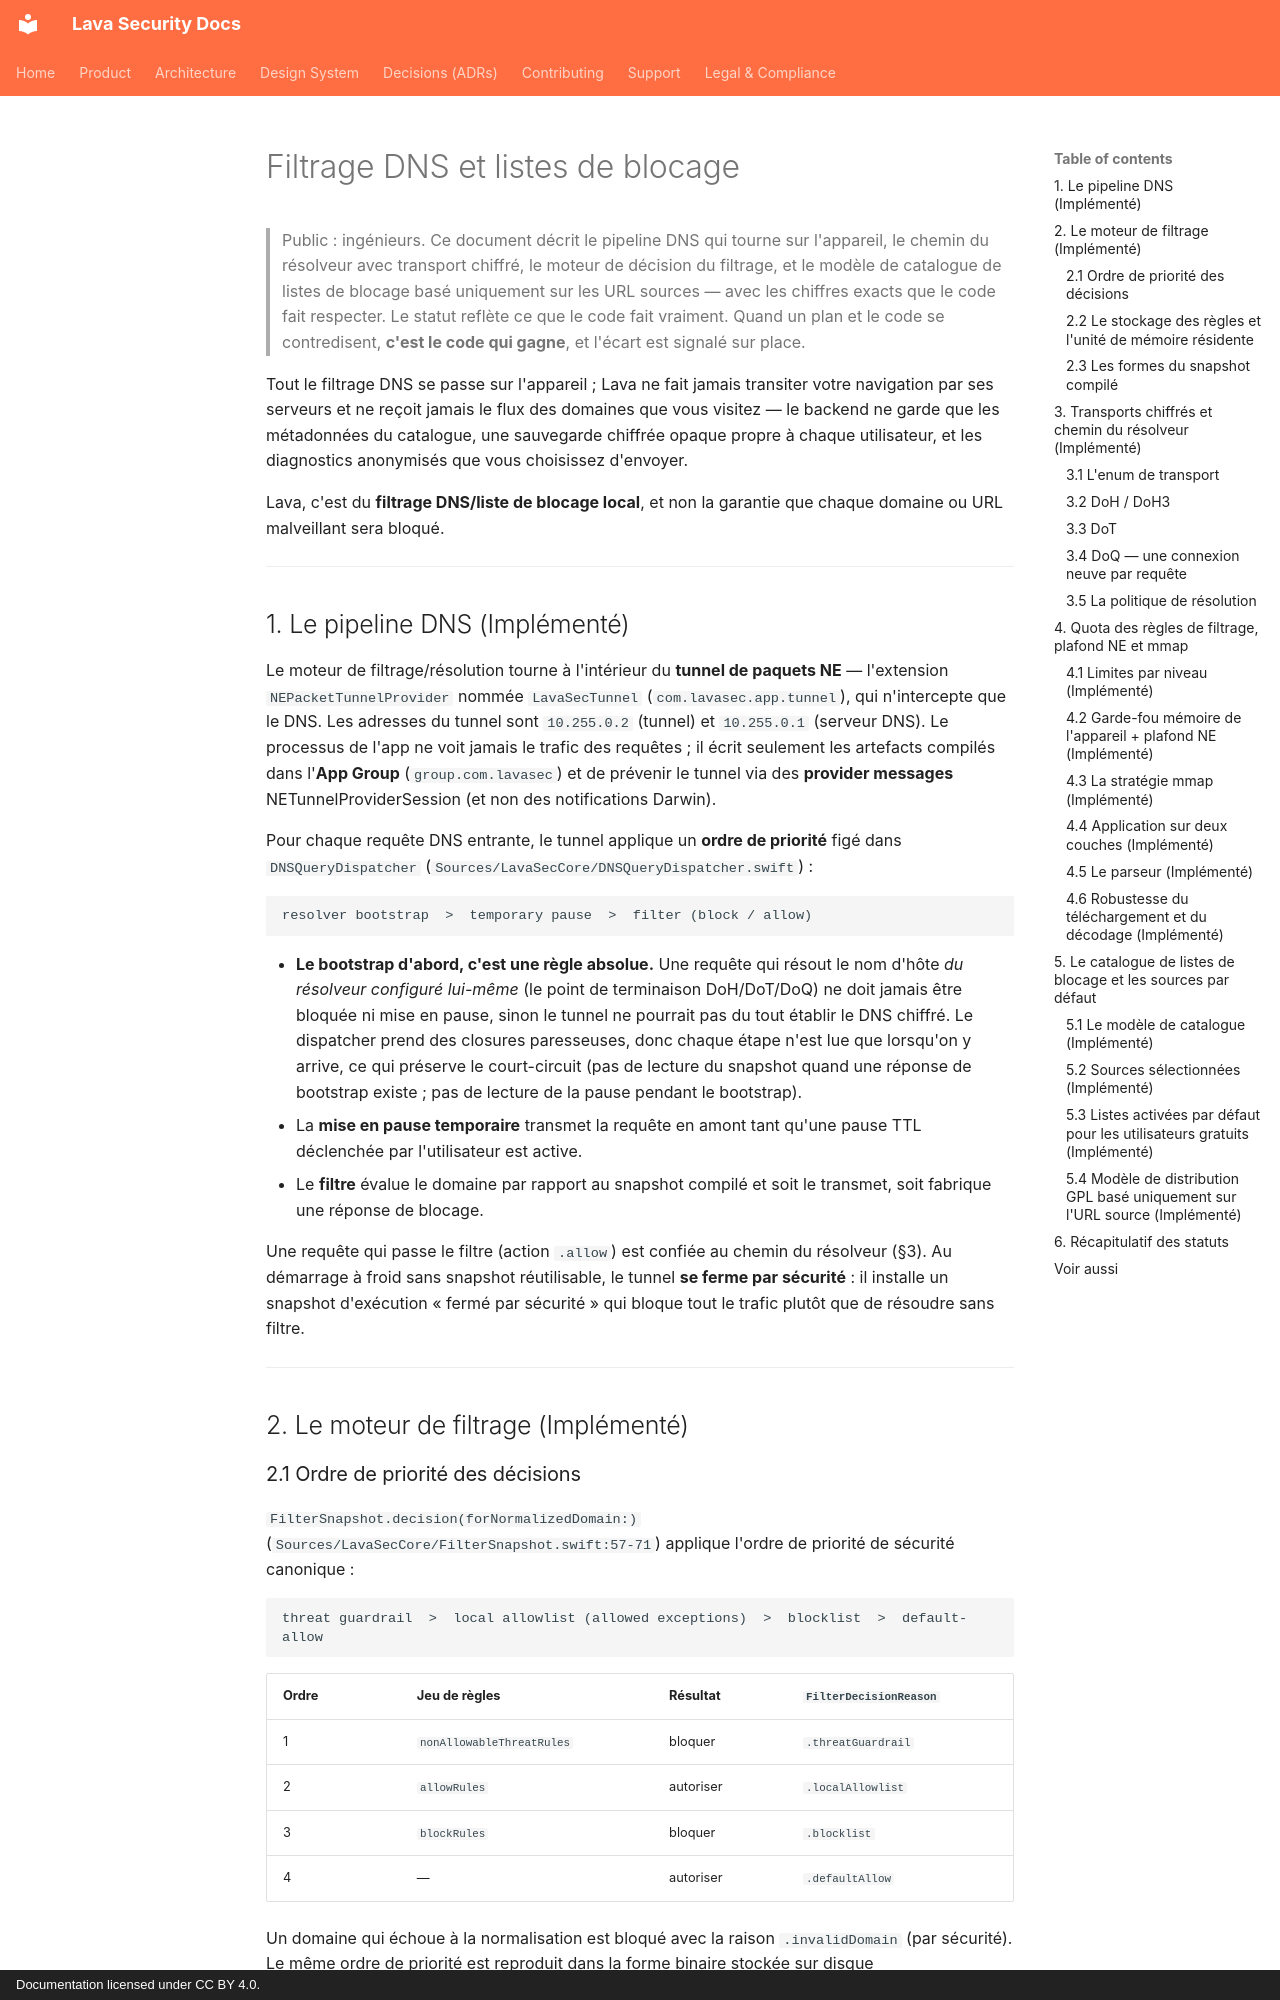

repository: lavasecurity/lavasec-doc · page: architecture/dns-filtering-and-blocklists.fr/index.html · generator: mkdocs · copyright: Documentation licensed under CC BY 4.0.

---
last_reviewed: 2026-06-20
owner: engineering
source_repos: [lavasec-ios]
grounded_at: {lavasec-ios: "e1e4fe9"}
---

# Filtrage DNS et listes de blocage

> Public : ingénieurs. Ce document décrit le pipeline DNS qui tourne sur l'appareil, le chemin du résolveur avec transport chiffré, le moteur de décision du filtrage, et le modèle de catalogue de listes de blocage basé uniquement sur les URL sources — avec les chiffres exacts que le code fait respecter. Le statut reflète ce que le code fait vraiment. Quand un plan et le code se contredisent, **c'est le code qui gagne**, et l'écart est signalé sur place.

Tout le filtrage DNS se passe sur l'appareil ; Lava ne fait jamais transiter votre navigation par ses serveurs et ne reçoit jamais le flux des domaines que vous visitez — le backend ne garde que les métadonnées du catalogue, une sauvegarde chiffrée opaque propre à chaque utilisateur, et les diagnostics anonymisés que vous choisissez d'envoyer.

Lava, c'est du **filtrage DNS/liste de blocage local**, et non la garantie que chaque domaine ou URL malveillant sera bloqué.

---

## 1. Le pipeline DNS (Implémenté) {#1-the-dns-pipeline-implemented}

Le moteur de filtrage/résolution tourne à l'intérieur du **tunnel de paquets NE** — l'extension `NEPacketTunnelProvider` nommée `LavaSecTunnel` (`com.lavasec.app.tunnel`), qui n'intercepte que le DNS. Les adresses du tunnel sont `10.255.0.2` (tunnel) et `10.255.0.1` (serveur DNS). Le processus de l'app ne voit jamais le trafic des requêtes ; il écrit seulement les artefacts compilés dans l'**App Group** (`group.com.lavasec`) et de prévenir le tunnel via des **provider messages** NETunnelProviderSession (et non des notifications Darwin).

Pour chaque requête DNS entrante, le tunnel applique un **ordre de priorité** figé dans `DNSQueryDispatcher` (`Sources/LavaSecCore/DNSQueryDispatcher.swift`) :

```
resolver bootstrap  >  temporary pause  >  filter (block / allow)
```

- **Le bootstrap d'abord, c'est une règle absolue.** Une requête qui résout le nom d'hôte *du résolveur configuré lui-même* (le point de terminaison DoH/DoT/DoQ) ne doit jamais être bloquée ni mise en pause, sinon le tunnel ne pourrait pas du tout établir le DNS chiffré. Le dispatcher prend des closures paresseuses, donc chaque étape n'est lue que lorsqu'on y arrive, ce qui préserve le court-circuit (pas de lecture du snapshot quand une réponse de bootstrap existe ; pas de lecture de la pause pendant le bootstrap).
- La **mise en pause temporaire** transmet la requête en amont tant qu'une pause TTL déclenchée par l'utilisateur est active.
- Le **filtre** évalue le domaine par rapport au snapshot compilé et soit le transmet, soit fabrique une réponse de blocage.

Une requête qui passe le filtre (action `.allow`) est confiée au chemin du résolveur (§3). Au démarrage à froid sans snapshot réutilisable, le tunnel **se ferme par sécurité** : il installe un snapshot d'exécution « fermé par sécurité » qui bloque tout le trafic plutôt que de résoudre sans filtre.

---

## 2. Le moteur de filtrage (Implémenté) {#2-the-filtering-engine-implemented}

### 2.1 Ordre de priorité des décisions {#21-decision-precedence}

`FilterSnapshot.decision(forNormalizedDomain:)` (`Sources/LavaSecCore/FilterSnapshot.swift:57-71`) applique l'ordre de priorité de sécurité canonique :

```
threat guardrail  >  local allowlist (allowed exceptions)  >  blocklist  >  default-allow
```

| Ordre | Jeu de règles | Résultat | `FilterDecisionReason` |
|---|---|---|---|
| 1 | `nonAllowableThreatRules` | bloquer | `.threatGuardrail` |
| 2 | `allowRules` | autoriser | `.localAllowlist` |
| 3 | `blockRules` | bloquer | `.blocklist` |
| 4 | — | autoriser | `.defaultAllow` |

Un domaine qui échoue à la normalisation est bloqué avec la raison `.invalidDomain` (par sécurité). Le même ordre de priorité est reproduit dans la forme binaire stockée sur disque (`CompactFilterSnapshot`). Le garde-fou de sécurité passe avant la liste autorisée locale par conception : **un paiement ne contourne jamais le garde-fou de sécurité non-contournable**, et une exception de l'utilisateur ne peut pas débloquer un domaine du garde-fou.

> Note : dans l'état actuel du dépôt de travail, `nonAllowableThreatRules` / `guardrailSources` sont vides (`DefaultCatalog.guardrailSources = []`, `BlocklistModels.swift:254`) ; la place dans l'ordre de priorité est câblée et appliquée, mais elle est livrée sans aucune entrée de garde-fou pour l'instant.
